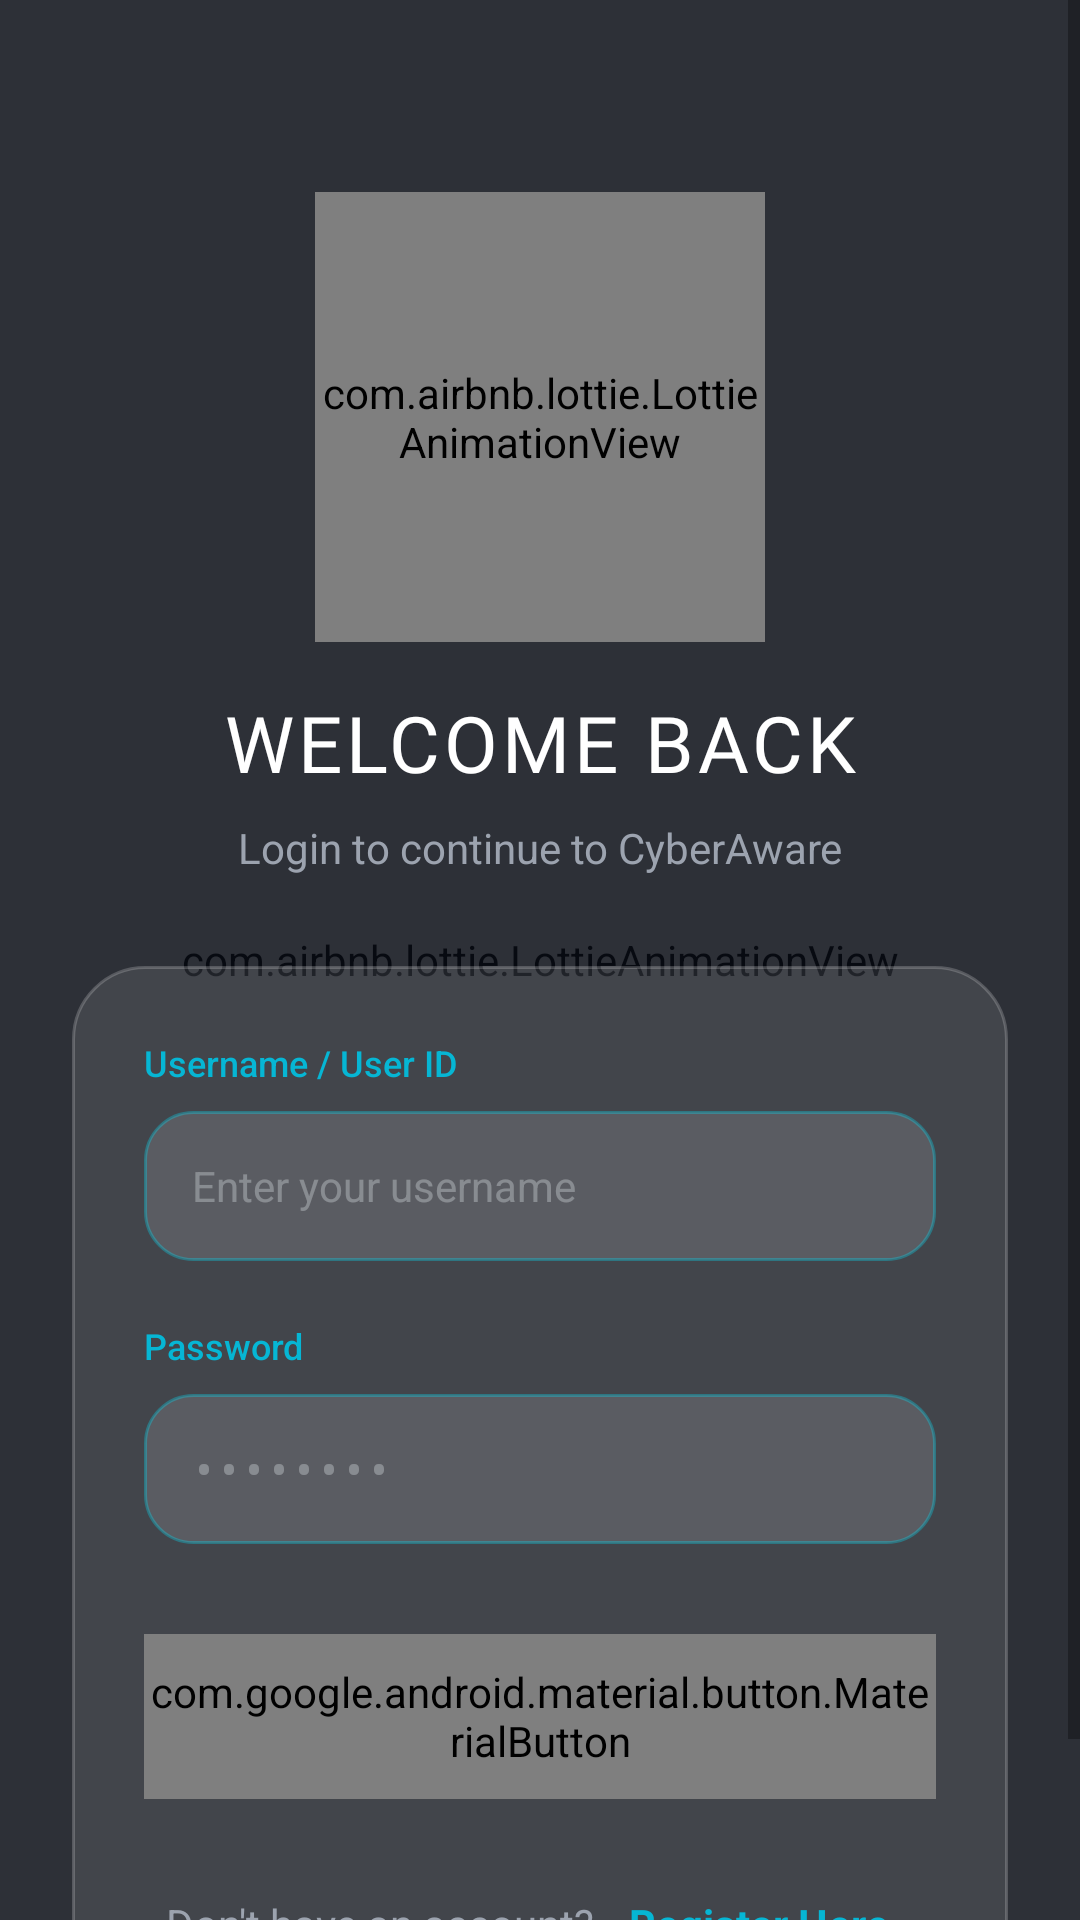

Produce the Android XML layout that renders to this screen, including the resource entries it uses.
<!-- AndroidManifest.xml: application theme Theme.Prohory -->
<!-- res/layout/activity_login.xml -->
<?xml version="1.0" encoding="utf-8"?>
<androidx.constraintlayout.widget.ConstraintLayout
    xmlns:android="http://schemas.android.com/apk/res/android"
    xmlns:app="http://schemas.android.com/apk/res-auto"
    android:layout_width="match_parent"
    android:layout_height="match_parent"
    android:background="@color/deep_space"> <com.airbnb.lottie.LottieAnimationView
    android:id="@+id/bgAnimation"
    android:layout_width="match_parent"
    android:layout_height="match_parent"
    app:lottie_rawRes="@raw/cyber_bg_anim"
    app:lottie_autoPlay="true"
    app:lottie_loop="true"
    android:scaleType="centerCrop"
    android:alpha="0.3"/> <ScrollView
    android:layout_width="match_parent"
    android:layout_height="match_parent"
    android:fillViewport="true">

    <androidx.constraintlayout.widget.ConstraintLayout
        android:layout_width="match_parent"
        android:layout_height="wrap_content"
        android:padding="24dp">

        <com.airbnb.lottie.LottieAnimationView
            android:id="@+id/lottieLoginIcon"
            android:layout_width="150dp"
            android:layout_height="150dp"
            app:lottie_rawRes="@raw/register_anim"
            app:lottie_autoPlay="true"
            app:lottie_loop="true"
            app:layout_constraintTop_toTopOf="parent"
            app:layout_constraintStart_toStartOf="parent"
            app:layout_constraintEnd_toEndOf="parent"
            android:layout_marginTop="40dp"/>

        <TextView
            android:id="@+id/tvWelcome"
            android:layout_width="wrap_content"
            android:layout_height="wrap_content"
            android:text="WELCOME BACK"
            android:fontFamily="@font/orbitron_bold"
            android:textColor="@color/white"
            android:textSize="26sp"
            android:letterSpacing="0.05"
            android:layout_marginTop="16dp"
            app:layout_constraintTop_toBottomOf="@id/lottieLoginIcon"
            app:layout_constraintStart_toStartOf="parent"
            app:layout_constraintEnd_toEndOf="parent"/>

        <TextView
            android:id="@+id/tvSub"
            android:layout_width="wrap_content"
            android:layout_height="wrap_content"
            android:text="Login to continue to CyberAware"
            android:textColor="@color/text_secondary"
            android:textSize="14sp"
            android:layout_marginTop="8dp"
            app:layout_constraintTop_toBottomOf="@id/tvWelcome"
            app:layout_constraintStart_toStartOf="parent"
            app:layout_constraintEnd_toEndOf="parent"/>

        <LinearLayout
            android:id="@+id/loginContainer"
            android:layout_width="match_parent"
            android:layout_height="wrap_content"
            android:orientation="vertical"
            android:background="@drawable/bg_glass_card"
            android:padding="24dp"
            android:layout_marginTop="30dp"
            app:layout_constraintTop_toBottomOf="@id/tvSub"
            app:layout_constraintBottom_toBottomOf="parent"
            app:layout_constraintVertical_bias="0.2">

            <TextView
                android:layout_width="wrap_content"
                android:layout_height="wrap_content"
                android:text="Username / User ID"
                android:textColor="@color/electric_cyan"
                android:fontFamily="sans-serif-medium"
                android:textSize="12sp"
                android:layout_marginBottom="8dp"/>

            <EditText
                android:id="@+id/etCodename"
                android:layout_width="match_parent"
                android:layout_height="50dp"
                android:background="@drawable/bg_modern_input"
                android:hint="Enter your username"
                android:textColorHint="#50F0F4F8"
                android:textColor="@color/white"
                android:textSize="14sp"
                android:paddingStart="16dp"
                android:paddingEnd="16dp"
                android:inputType="textNoSuggestions"
                android:maxLines="1"/>

            <TextView
                android:layout_width="wrap_content"
                android:layout_height="wrap_content"
                android:text="Password"
                android:textColor="@color/electric_cyan"
                android:fontFamily="sans-serif-medium"
                android:textSize="12sp"
                android:layout_marginTop="20dp"
                android:layout_marginBottom="8dp"/>

            <EditText
                android:id="@+id/etPassword"
                android:layout_width="match_parent"
                android:layout_height="50dp"
                android:background="@drawable/bg_modern_input"
                android:hint="••••••••"
                android:textColorHint="#50F0F4F8"
                android:textColor="@color/white"
                android:textSize="14sp"
                android:paddingStart="16dp"
                android:paddingEnd="16dp"
                android:inputType="textPassword"
                android:maxLines="1"/>

            <com.google.android.material.button.MaterialButton
                android:id="@+id/btnLogin"
                android:layout_width="match_parent"
                android:layout_height="55dp"
                android:text="SECURE LOGIN"
                android:fontFamily="@font/orbitron_bold"
                android:textSize="16sp"
                android:letterSpacing="0.1"
                android:layout_marginTop="30dp"
                android:textColor="@color/deep_space"
                app:cornerRadius="12dp"
                app:backgroundTint="@null"
                android:background="@drawable/btn_neon_gradient"
                android:stateListAnimator="@null"/>

            <LinearLayout
                android:layout_width="match_parent"
                android:layout_height="wrap_content"
                android:orientation="horizontal"
                android:gravity="center"
                android:layout_marginTop="24dp">

                <TextView
                    android:layout_width="wrap_content"
                    android:layout_height="wrap_content"
                    android:text="Don't have an account? "
                    android:textColor="@color/text_secondary"
                    android:textSize="14sp"/>

                <TextView
                    android:id="@+id/tvRegister"
                    android:layout_width="wrap_content"
                    android:layout_height="wrap_content"
                    android:text="Register Here"
                    android:textColor="@color/electric_cyan"
                    android:textStyle="bold"
                    android:textSize="14sp"
                    android:padding="8dp"
                    android:clickable="true"
                    android:focusable="true"/>
            </LinearLayout>

        </LinearLayout>

    </androidx.constraintlayout.widget.ConstraintLayout>
</ScrollView>
</androidx.constraintlayout.widget.ConstraintLayout>
<!-- resources referenced by this layout -->
<resources>
  <color name="deep_space">@color/background_dark</color>
  <color name="electric_cyan">@color/accent_cyan</color>
  <color name="text_secondary">#9CA3AF</color>
  <color name="white">#FFFFFF</color>
  <!-- drawable bg_glass_card (drawable) -->
  <?xml version="1.0" encoding="utf-8"?>
  <shape xmlns:android="http://schemas.android.com/apk/res/android">
      <solid android:color="#1AFFFFFF"/> <corners android:radius="24dp"/>
      <stroke android:width="1dp" android:color="#33FFFFFF"/> </shape>
  <!-- drawable bg_modern_input (drawable) -->
  <?xml version="1.0" encoding="utf-8"?>
  <shape xmlns:android="http://schemas.android.com/apk/res/android">
      <solid android:color="@color/glass_surface"/>
  
      <corners android:radius="16dp"/>
  
      <stroke
          android:width="1dp"
          android:color="#4D00E5FF"/> </shape>
  <!-- drawable btn_neon_gradient (drawable) -->
  <?xml version="1.0" encoding="utf-8"?>
  <shape xmlns:android="http://schemas.android.com/apk/res/android">
      <gradient
          android:startColor="@color/electric_cyan"
          android:endColor="#0072FF"
          android:angle="45"/>
  
      <corners android:radius="30dp"/>
  </shape>
  <style name="Theme.Prohory" parent="android:Theme.Material.Light.NoActionBar">
          <item name="android:statusBarColor">#050A14</item>
          <item name="android:windowBackground">#050A14</item>
  
          <item name="android:windowSplashScreenBackground" tools:targetApi="31">#050A14</item>
      </style>
  <color name="background_dark">#0B0F19</color>
  <color name="accent_cyan">#06B6D4</color>
  <color name="glass_surface">#20FFFFFF</color>
</resources>
